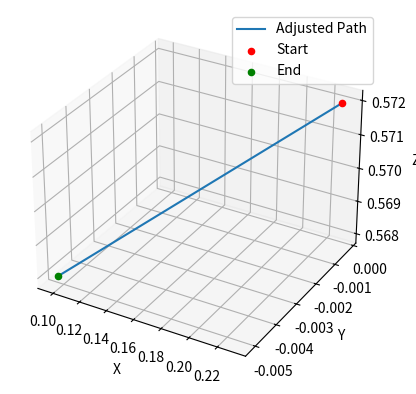

This figure's Python source:
import numpy as np
import matplotlib.pyplot as plt
from mpl_toolkits.mplot3d import Axes3D

# 定义长方体空间的边界
def is_within_bounds(point, bounds):
    return np.all(point >= bounds['min']) and np.all(point <= bounds['max'])

# 长方体空间的边界
bounds = {
    'min': np.array([-1, -0.26, 0]),
    'max': np.array([1, 0.26, 0.62])
}

# 初始位姿和目标位姿
initial_pose = np.array([0.23, -0.00022, 0.572])
target_pose = np.array([0.098, -0.0051, 0.568])

# 检查初始位姿和目标位姿是否在边界内
if not is_within_bounds(initial_pose, bounds) or not is_within_bounds(target_pose, bounds):
    raise ValueError("Initial or target pose is outside the bounds.")

# 路径规划（简单的直线插值）
def plan_path(initial_pose, target_pose):
    path = np.linspace(initial_pose, target_pose, 100)
    return path

# 调整路径以适应边界
def adjust_path_to_bounds(path, bounds):
    adjusted_path = []
    for point in path:
        adjusted_point = np.copy(point)
        for i in range(len(bounds['min'])):
            if adjusted_point[i] < bounds['min'][i]:
                adjusted_point[i] = bounds['min'][i]
            elif adjusted_point[i] > bounds['max'][i]:
                adjusted_point[i] = bounds['max'][i]
        adjusted_path.append(adjusted_point)
    return np.array(adjusted_path)

# 规划路径
path = plan_path(initial_pose, target_pose)

# 调整路径
adjusted_path = adjust_path_to_bounds(path, bounds)

# 可视化路径
fig = plt.figure()
ax = fig.add_subplot(111, projection='3d')
ax.plot(adjusted_path[:, 0], adjusted_path[:, 1], adjusted_path[:, 2], label='Adjusted Path')
ax.scatter(initial_pose[0], initial_pose[1], initial_pose[2], color='r', label='Start')
ax.scatter(target_pose[0], target_pose[1], target_pose[2], color='g', label='End')
ax.set_xlabel('X')
ax.set_ylabel('Y')
ax.set_zlabel('Z')
plt.legend()
plt.show()